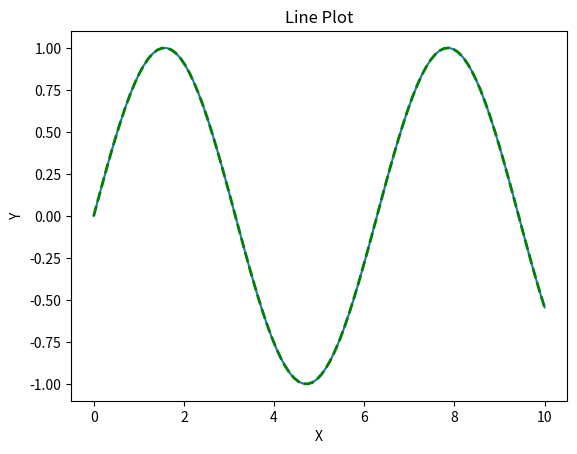

Source code (Python):
import matplotlib.pyplot as plt
import numpy as np


# 生成数据
x = np.linspace(0, 10, 100)
y = np.sin(x)

# 绘制折线图
plt.plot(x, y)

# 添加标题和坐标轴标签
plt.title('Line Plot')
plt.xlabel('X')
plt.ylabel('Y')
plt.plot(x, y, color='green', linewidth=2, linestyle='--')

# 显示图形
plt.show()